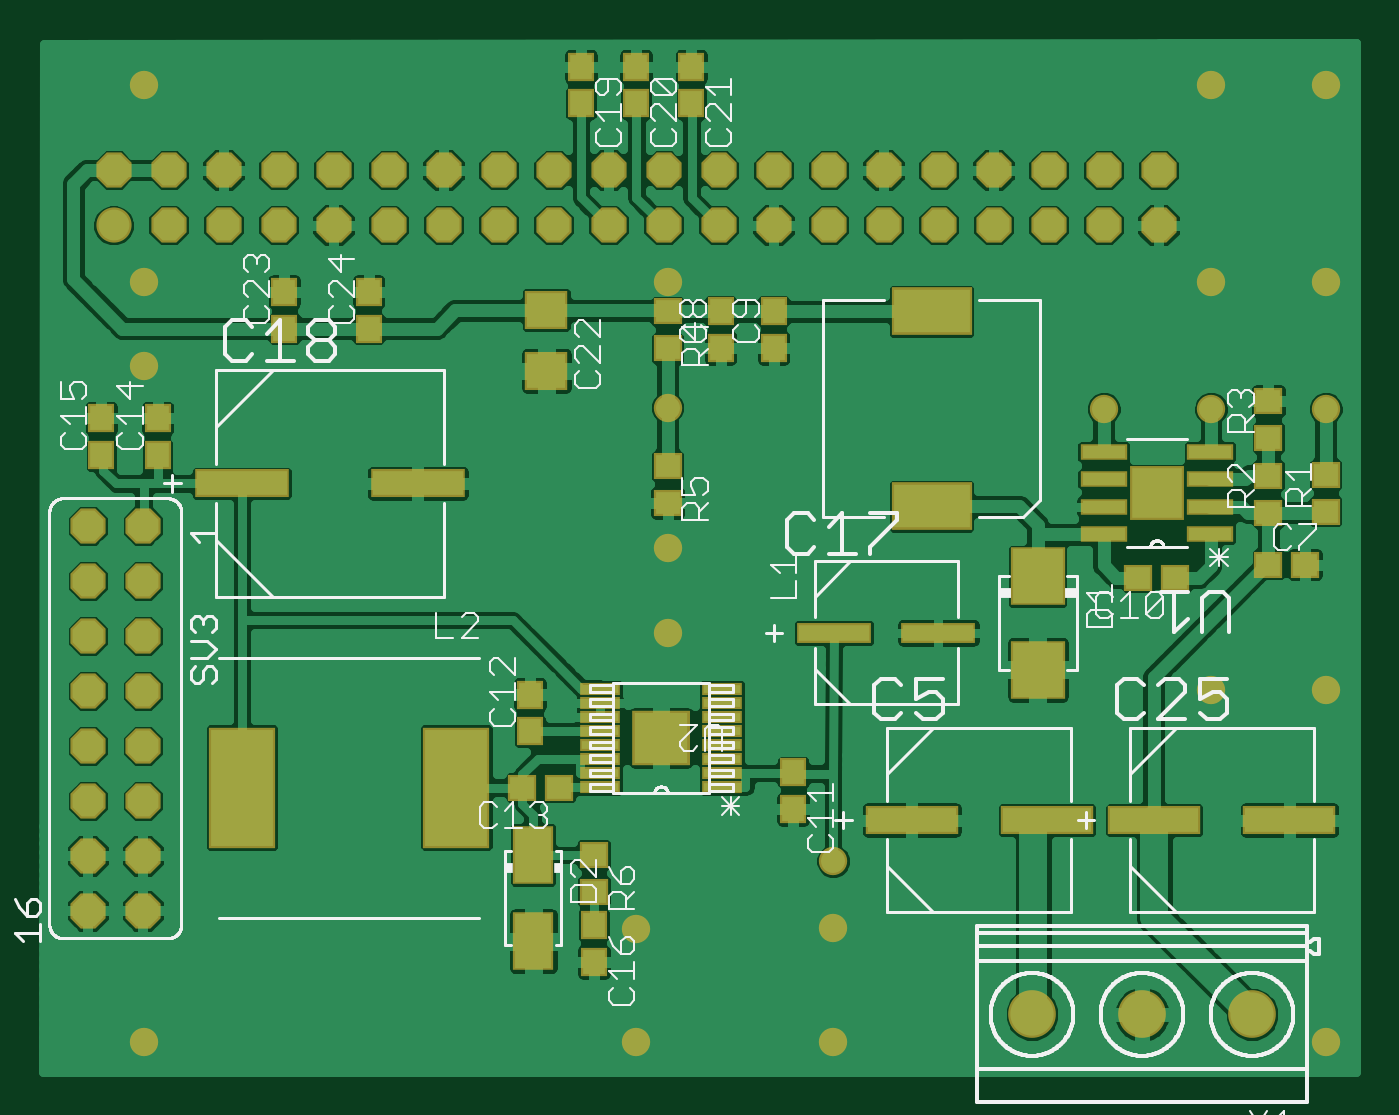
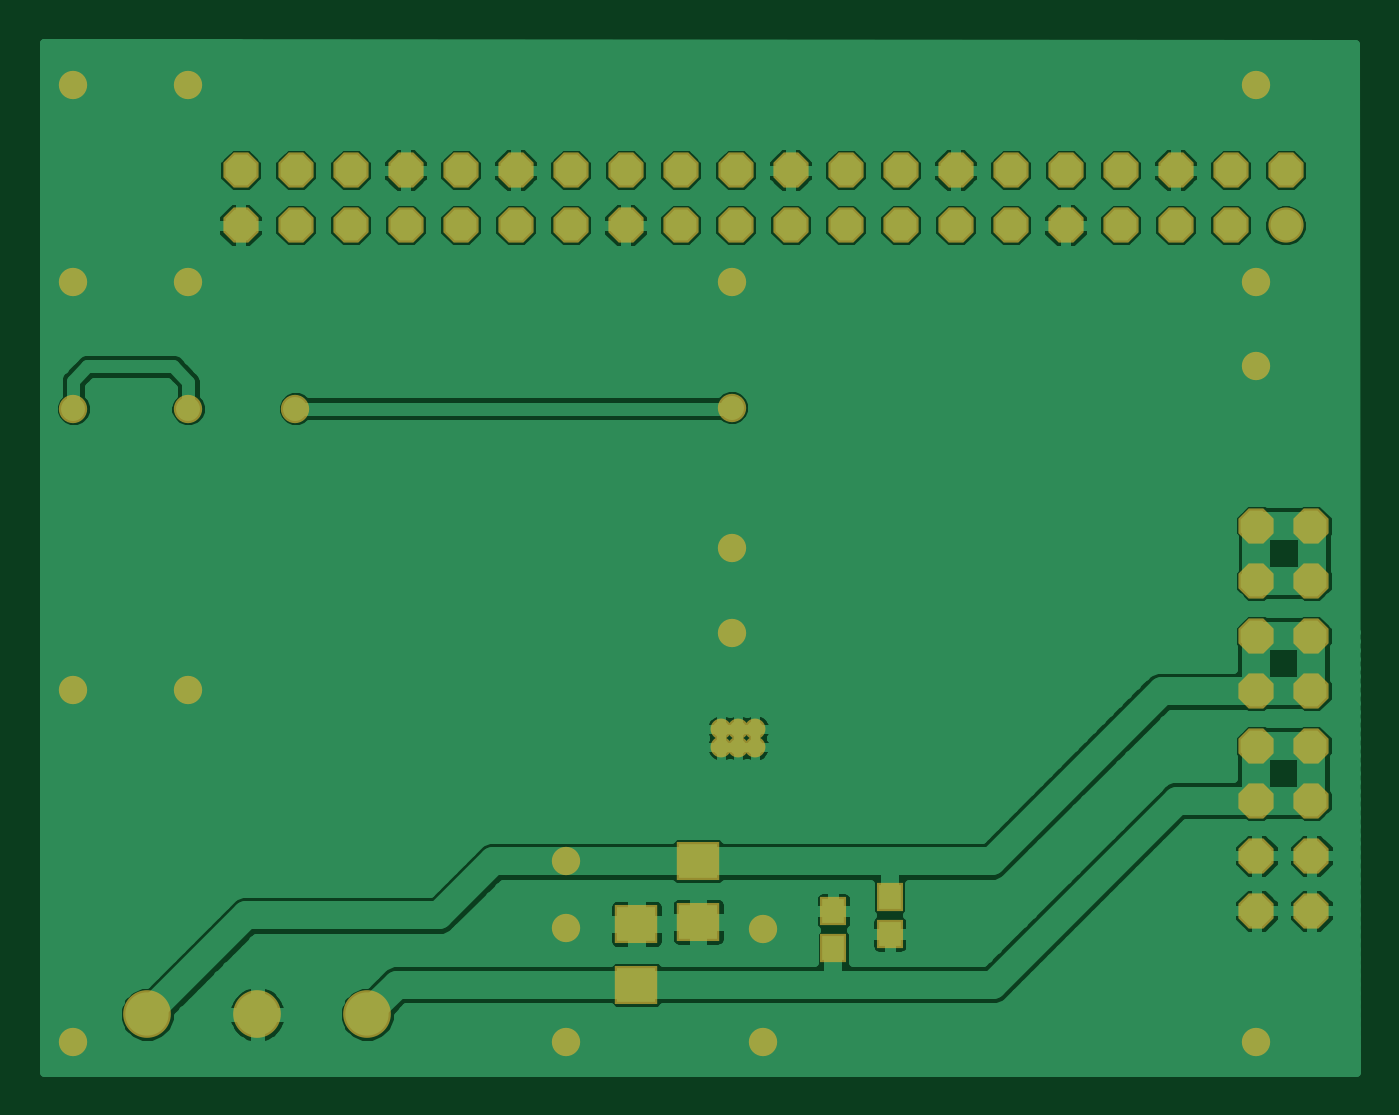
Circuit board: 6 layer files. Board 60.6 x 47.5 mm.
- top_copper: RPi_Extension_psu.cmp (98491 bytes)
- drill: RPi_Extension_psu.drd (1333 bytes)
- top_silk: RPi_Extension_psu.plc (42293 bytes)
- bottom_copper: RPi_Extension_psu.sol (56016 bytes)
- top_mask: RPi_Extension_psu.stc (1634282 bytes)
- bottom_mask: RPi_Extension_psu.sts (2290 bytes)

=== top_copper: RPi_Extension_psu.cmp (98491 bytes, source omitted) ===
=== drill: RPi_Extension_psu.drd ===
%
M48
M72
T01C0.01000
T02C0.02756
T03C0.03600
T04C0.05118
%
T01
X118385Y77180
X121485Y77180
X124585Y77180
X124585Y80380
X121485Y80380
X118385Y80380
T02
X27391Y23465
X116957Y23465
X116957Y43937
X152784Y44134
X152784Y56339
X152784Y23465
X221485Y87441
X242351Y87441
X242351Y138623
X221485Y138623
X201997Y138623
X221485Y161654
X242351Y161654
X242351Y197481
X221485Y197481
X122666Y161654
X122666Y138819
X122666Y113229
X122666Y97875
X27391Y146300
X27391Y161654
X27391Y197481
X242351Y23465
T03
X211957Y172008
X201957Y172008
X191957Y172008
X181957Y172008
X171957Y172008
X161957Y172008
X151957Y172008
X141957Y172008
X131957Y172008
X121957Y172008
X111957Y172008
X101957Y172008
X91957Y172008
X81957Y172008
X71957Y172008
X61957Y172008
X51957Y172008
X41957Y172008
X31957Y172008
X21957Y172008
X21957Y182008
X31957Y182008
X41957Y182008
X51957Y182008
X61957Y182008
X71957Y182008
X81957Y182008
X91957Y182008
X101957Y182008
X111957Y182008
X121957Y182008
X131957Y182008
X141957Y182008
X151957Y182008
X161957Y182008
X171957Y182008
X181957Y182008
X191957Y182008
X201957Y182008
X211957Y182008
X27272Y117323
X17272Y117323
X17272Y107323
X27272Y107323
X27272Y97323
X17272Y97323
X17272Y87323
X17272Y77323
X27272Y77323
X27272Y87323
X27272Y67323
X17272Y67323
X17272Y57323
X17272Y47323
X27272Y47323
X27272Y57323
T04
X188930Y28485
X208930Y28485
X228930Y28485
M30

=== top_silk: RPi_Extension_psu.plc (42293 bytes, source omitted) ===
=== bottom_copper: RPi_Extension_psu.sol (56016 bytes, source omitted) ===
=== top_mask: RPi_Extension_psu.stc (1634282 bytes, source omitted) ===
=== bottom_mask: RPi_Extension_psu.sts ===
G75*
%MOIN*%
%OFA0B0*%
%FSLAX25Y25*%
%IPPOS*%
%LPD*%
%AMOC8*
5,1,8,0,0,1.08239X$1,22.5*
%
%ADD10OC8,0.06400*%
%ADD11C,0.06400*%
%ADD12C,0.08674*%
%ADD13R,0.07887X0.07099*%
%ADD14R,0.04737X0.05131*%
%ADD15C,0.03800*%
%ADD16C,0.05156*%
D10*
X0017272Y0047323D03*
X0017272Y0057323D03*
X0027272Y0057323D03*
X0027272Y0047323D03*
X0027272Y0067323D03*
X0017272Y0067323D03*
X0017272Y0077323D03*
X0017272Y0087323D03*
X0027272Y0087323D03*
X0027272Y0077323D03*
X0027272Y0097323D03*
X0017272Y0097323D03*
X0017272Y0107323D03*
X0017272Y0117323D03*
X0027272Y0117323D03*
X0027272Y0107323D03*
X0031957Y0172008D03*
X0031957Y0182008D03*
X0021957Y0182008D03*
X0041957Y0182008D03*
X0041957Y0172008D03*
X0051957Y0172008D03*
X0051957Y0182008D03*
X0061957Y0182008D03*
X0061957Y0172008D03*
X0071957Y0172008D03*
X0081957Y0172008D03*
X0081957Y0182008D03*
X0071957Y0182008D03*
X0091957Y0182008D03*
X0091957Y0172008D03*
X0101957Y0172008D03*
X0101957Y0182008D03*
X0111957Y0182008D03*
X0111957Y0172008D03*
X0121957Y0172008D03*
X0121957Y0182008D03*
X0131957Y0182008D03*
X0131957Y0172008D03*
X0141957Y0172008D03*
X0141957Y0182008D03*
X0151957Y0182008D03*
X0151957Y0172008D03*
X0161957Y0172008D03*
X0171957Y0172008D03*
X0171957Y0182008D03*
X0161957Y0182008D03*
X0181957Y0182008D03*
X0181957Y0172008D03*
X0191957Y0172008D03*
X0191957Y0182008D03*
X0201957Y0182008D03*
X0201957Y0172008D03*
X0211957Y0172008D03*
X0211957Y0182008D03*
D11*
X0021957Y0172008D03*
D12*
X0188930Y0028485D03*
X0208930Y0028485D03*
X0228930Y0028485D03*
D13*
X0139989Y0033898D03*
X0139989Y0044922D03*
X0128769Y0045315D03*
X0128769Y0056339D03*
D14*
X0104162Y0047284D03*
X0104162Y0040591D03*
X0093926Y0043150D03*
X0093926Y0049843D03*
D15*
X0118385Y0077180D03*
X0121485Y0077180D03*
X0124585Y0077180D03*
X0124585Y0080380D03*
X0121485Y0080380D03*
X0118385Y0080380D03*
D16*
X0027391Y0023465D03*
X0116957Y0023465D03*
X0116957Y0043937D03*
X0152784Y0044134D03*
X0152784Y0056339D03*
X0152784Y0023465D03*
X0221485Y0087441D03*
X0242351Y0087441D03*
X0242351Y0138623D03*
X0221485Y0138623D03*
X0201997Y0138623D03*
X0221485Y0161654D03*
X0242351Y0161654D03*
X0242351Y0197481D03*
X0221485Y0197481D03*
X0122666Y0161654D03*
X0122666Y0138819D03*
X0122666Y0113229D03*
X0122666Y0097875D03*
X0027391Y0146300D03*
X0027391Y0161654D03*
X0027391Y0197481D03*
X0242351Y0023465D03*
M02*

